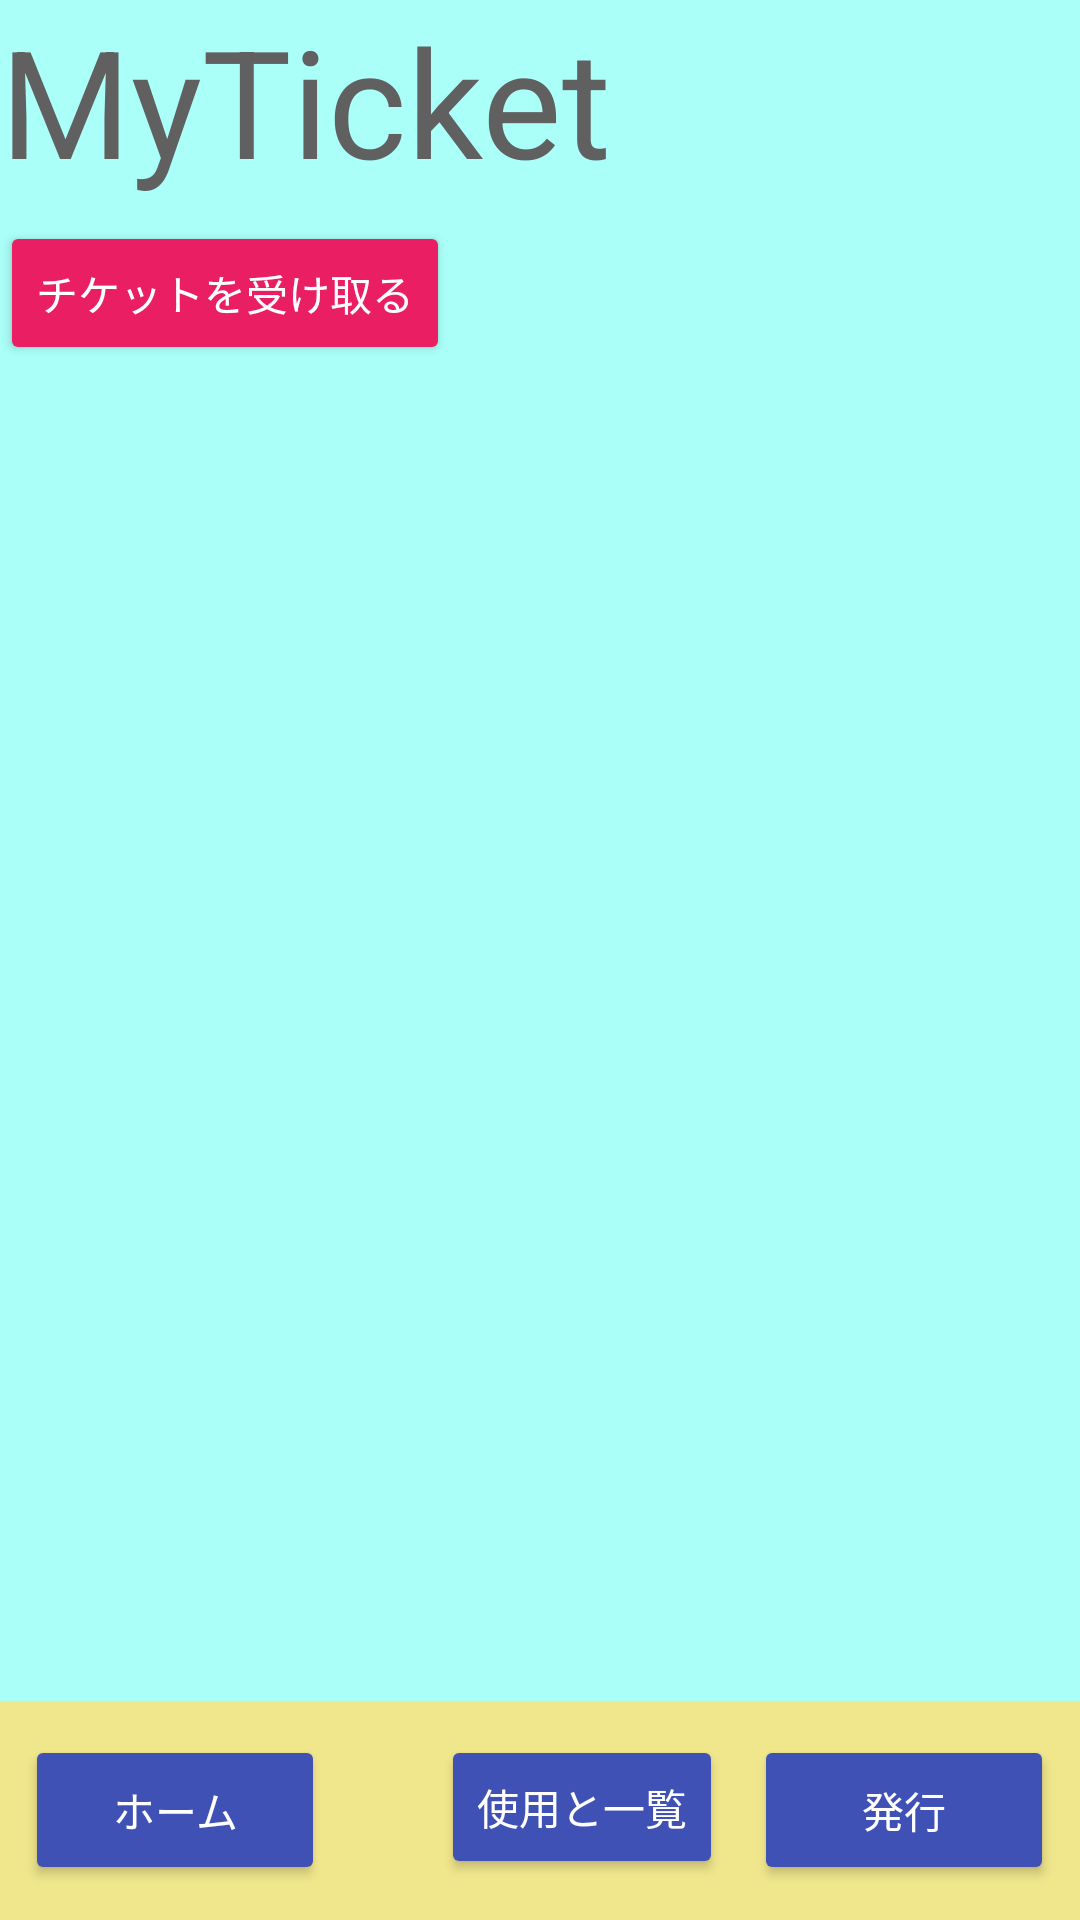

Here is an Android app screen rendered from its layout file. Give the layout XML and the strings, colors and styles it references.
<!-- AndroidManifest.xml: application theme Theme.Ticket_system -->
<!-- res/layout/activity_main.xml -->
<?xml version="1.0" encoding="utf-8"?>
<androidx.constraintlayout.widget.ConstraintLayout xmlns:android="http://schemas.android.com/apk/res/android"
    xmlns:app="http://schemas.android.com/apk/res-auto"
    xmlns:tools="http://schemas.android.com/tools"
    android:layout_width="match_parent"
    android:layout_height="match_parent"
    android:background="@color/app_background"
    tools:context=".MainActivity">

    <RelativeLayout
        android:layout_width="match_parent"
        android:layout_height="match_parent"
        tools:layout_editor_absoluteX="0dp"
        tools:layout_editor_absoluteY="0dp">

        <TextView
            android:id="@+id/textView"
            android:layout_width="match_parent"
            android:layout_height="wrap_content"
            android:text="MyTicket"
            android:textColor="#616060"
            android:textSize="50dp"
            app:layout_constraintEnd_toEndOf="parent"
            app:layout_constraintStart_toStartOf="parent"
            app:layout_constraintTop_toTopOf="parent" />

        <Button
            android:id="@+id/read_btn"
            android:layout_width="wrap_content"
            android:layout_height="wrap_content"
            android:layout_below="@+id/textView"
            android:layout_marginTop="7dp"
            android:backgroundTint="#E91E63"
            android:text="チケットを受け取る"
            android:textColor="#FFFFFF"
            app:layout_constraintEnd_toEndOf="parent"
            app:layout_constraintStart_toStartOf="parent"
            app:layout_constraintTop_toTopOf="parent" />

        <TextView
            android:id="@+id/Tv"
            android:layout_width="wrap_content"
            android:layout_height="wrap_content"
            android:layout_below="@+id/read_btn"
            android:layout_marginTop="54dp"
            android:text=""
            android:textColor="#616060"
            android:textSize="30dp"
            app:layout_constraintEnd_toEndOf="parent"
            app:layout_constraintStart_toStartOf="parent"
            app:layout_constraintTop_toTopOf="parent" />

        <ImageView
            android:id="@+id/qr_code_image"
            android:layout_width="200dp"
            android:layout_height="200dp"
            android:layout_below="@+id/read_btn"
            android:layout_alignParentStart="true"
            android:layout_alignParentEnd="true"
            android:layout_marginStart="106dp"
            android:layout_marginTop="231dp"
            android:layout_marginEnd="114dp"
            android:scaleType="centerInside" />

        <RelativeLayout
            android:layout_width="match_parent"
            android:layout_height="73dp"
            android:layout_alignParentBottom="true"
            android:background="@color/bar_background"
            android:gravity="center"
            tools:layout_editor_absoluteX="0dp"
            tools:layout_editor_absoluteY="368dp"
            >

            <Button
                android:id="@+id/home_btn"
                android:layout_width="100dp"
                android:layout_height="50dp"
                android:backgroundTint="#3F51B5"
                android:text="ホーム"
                app:layout_constraintBottom_toBottomOf="parent"
                app:layout_constraintEnd_toEndOf="parent"
                app:layout_constraintStart_toStartOf="parent"
                android:textColor="#FFFFFF"/>

            <Button
                android:id="@+id/send_btn"
                android:layout_width="100dp"
                android:layout_height="50dp"
                android:layout_marginStart="143dp"
                android:layout_toEndOf="@+id/home_btn"
                android:backgroundTint="#3F51B5"
                android:text="発行"
                app:layout_constraintBottom_toBottomOf="parent"
                app:layout_constraintEnd_toEndOf="parent"
                app:layout_constraintStart_toStartOf="parent"
                android:textColor="#FFFFFF"/>

            <Button
                android:id="@+id/list_btn"
                android:layout_width="wrap_content"
                android:layout_height="wrap_content"
                android:layout_marginEnd="-233dp"
                android:layout_toStartOf="@+id/home_btn"
                android:backgroundTint="#3F51B5"
                android:text="使用と一覧"
                android:textColor="#FFFFFF"/>
        </RelativeLayout>
    </RelativeLayout>

</androidx.constraintlayout.widget.ConstraintLayout>
<!-- resources referenced by this layout -->
<resources>
  <color name="app_background">#AAFFF8</color>
  <color name="bar_background">#f0e68c</color>
  <style name="Theme.Ticket_system" parent="Base.Theme.Ticket_system" />
  <style name="Base.Theme.Ticket_system" parent="Theme.Material3.DayNight.NoActionBar">
          
          
      </style>
</resources>
